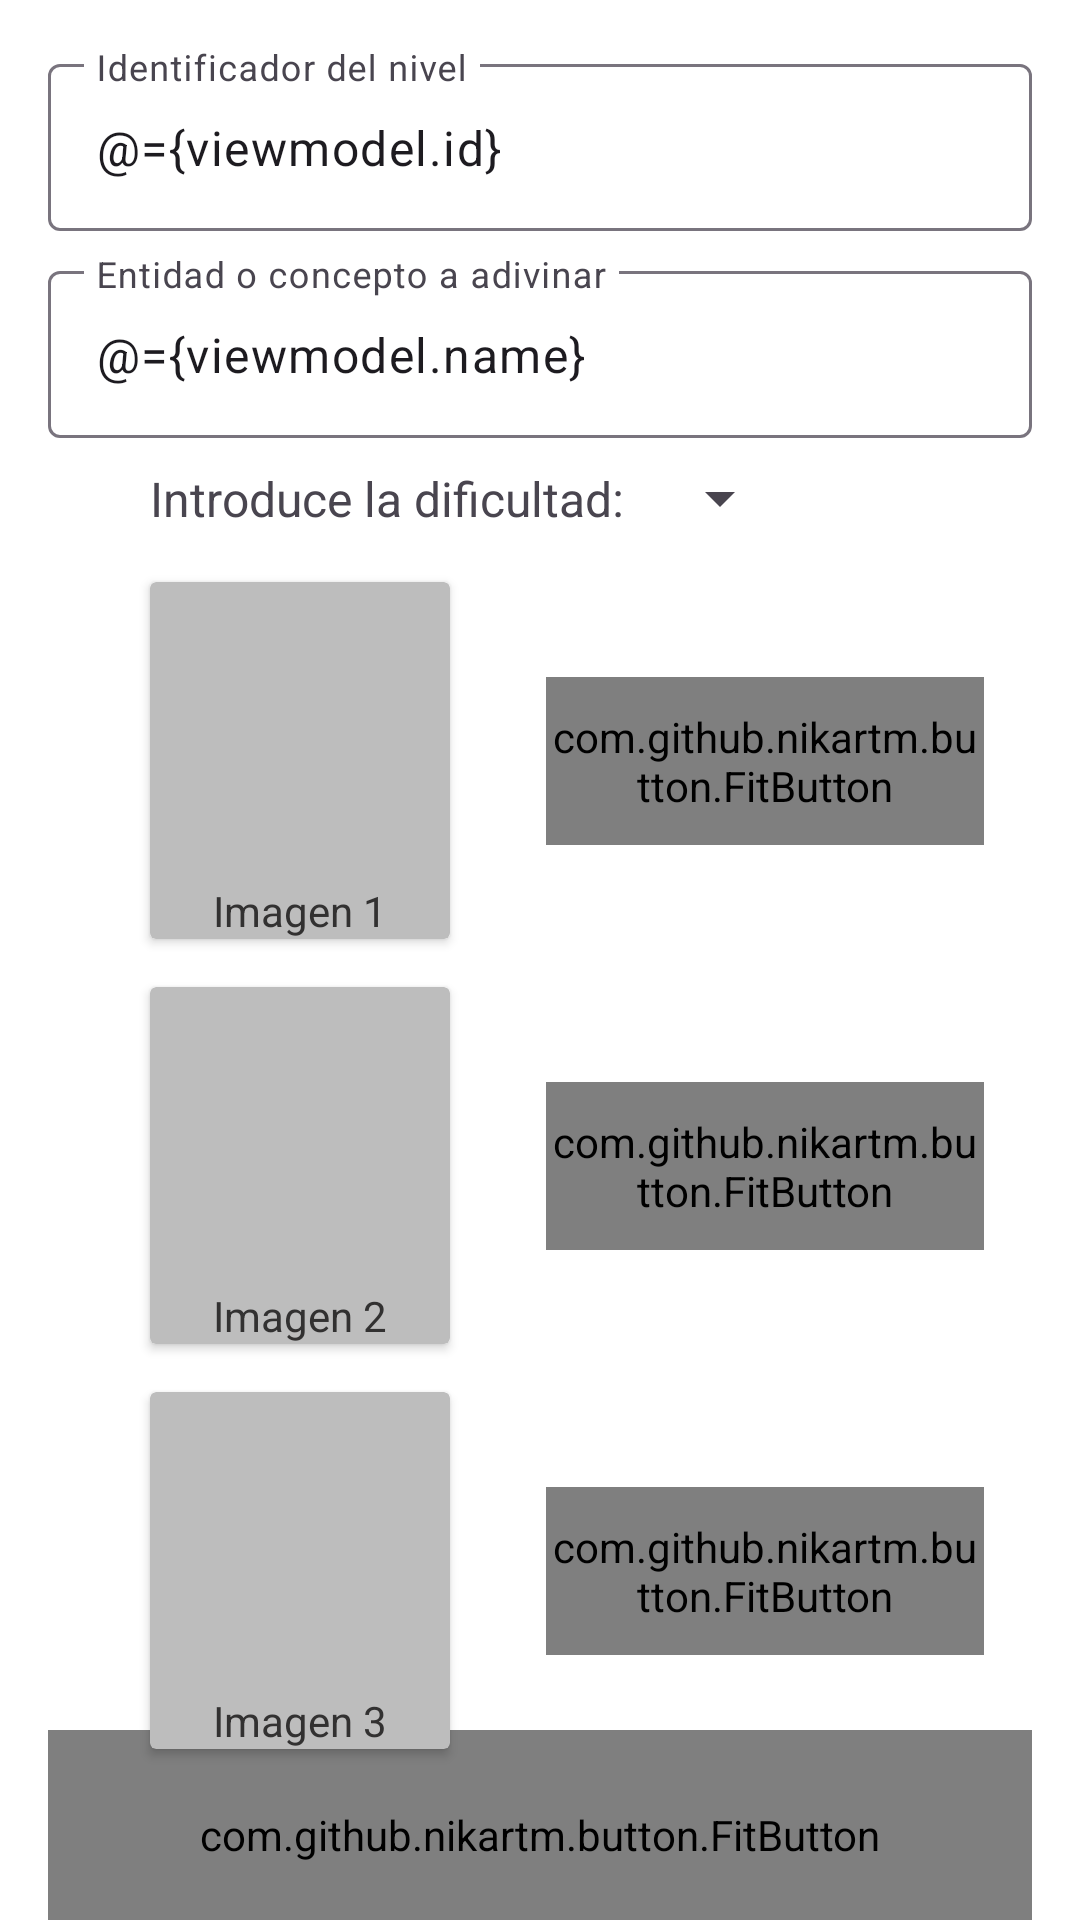

Here is an Android app screen rendered from its layout file. Give the layout XML and the strings, colors and styles it references.
<!-- AndroidManifest.xml: application theme Theme.Guessit -->
<!-- res/layout/fragment_create.xml -->
<?xml version="1.0" encoding="utf-8"?>
<layout xmlns:android="http://schemas.android.com/apk/res/android"
    xmlns:app="http://schemas.android.com/apk/res-auto"
    xmlns:tools="http://schemas.android.com/tools">

    <data>
        <variable
            name="viewmodel"
            type="com.dezeta.guessit.ui.create.ViewModelCreate" />
    </data>

    <androidx.constraintlayout.widget.ConstraintLayout
        android:layout_width="match_parent"
        android:layout_height="match_parent"
        tools:context=".ui.create.CreateFragment">

        <com.google.android.material.textfield.TextInputLayout
            android:id="@+id/tilId"
            android:layout_width="0dp"
            android:layout_height="wrap_content"
            android:layout_marginStart="16dp"
            android:layout_marginTop="16dp"
            android:layout_marginEnd="16dp"
            android:hint="@string/CreateId"
            app:layout_constraintEnd_toEndOf="parent"
            app:layout_constraintStart_toStartOf="parent"
            app:layout_constraintTop_toTopOf="parent">

            <com.google.android.material.textfield.TextInputEditText
                android:id="@+id/tieId"
                android:maxLength="30"
                android:layout_width="match_parent"
                android:layout_height="wrap_content"
                android:inputType="textPersonName"
                android:text="@={viewmodel.id}" />
        </com.google.android.material.textfield.TextInputLayout>

        <com.google.android.material.textfield.TextInputLayout
            android:id="@+id/tilName"
            android:layout_width="0dp"
            android:layout_height="wrap_content"
            android:layout_marginStart="16dp"
            android:layout_marginTop="8dp"
            android:layout_marginEnd="16dp"
            android:hint="@string/CreateName"
            app:layout_constraintEnd_toEndOf="parent"
            app:layout_constraintStart_toStartOf="parent"
            app:layout_constraintTop_toBottomOf="@+id/tilId">

            <com.google.android.material.textfield.TextInputEditText
                android:id="@+id/tieName"
                android:maxLength="30"
                android:layout_width="match_parent"
                android:layout_height="wrap_content"
                android:inputType="textPersonName"
                android:text="@={viewmodel.name}" />
        </com.google.android.material.textfield.TextInputLayout>

        <TextView
            android:id="@+id/tvDifficulty"
            android:layout_width="wrap_content"
            android:layout_height="wrap_content"
            android:layout_marginEnd="8dp"
            android:text="@string/CreateDifficult"
            android:textSize="16sp"
            app:layout_constraintBottom_toBottomOf="@+id/spDifficulty"
            app:layout_constraintEnd_toStartOf="@+id/spDifficulty"
            app:layout_constraintTop_toTopOf="@+id/spDifficulty" />

        <Spinner
            android:id="@+id/spDifficulty"
            android:layout_width="wrap_content"
            android:layout_height="wrap_content"
            android:layout_marginTop="8dp"
            app:layout_constraintStart_toStartOf="@+id/guideline"
            app:layout_constraintTop_toBottomOf="@+id/tilName" />

        <androidx.constraintlayout.widget.Guideline
            android:id="@+id/guideline"
            android:layout_width="wrap_content"
            android:layout_height="wrap_content"
            android:orientation="vertical"
            app:layout_constraintGuide_begin="216dp" />

        <com.github.nikartm.button.FitButton
            android:id="@+id/btnAdd"
            android:layout_width="0dp"
            android:layout_height="70dp"
            android:layout_marginStart="16dp"
            android:layout_marginEnd="16dp"
            android:gravity="center"
            app:fb_backgroundColor="@color/BlueRange6"
            app:fb_cornerRadius="12dp"
            app:fb_shape="rectangle"
            app:fb_text="@string/create_Level"
            app:fb_textColor="#FFF"
            app:fb_textSize="25sp"
            app:layout_constraintBottom_toBottomOf="parent"
            app:layout_constraintEnd_toEndOf="parent"
            app:layout_constraintStart_toStartOf="parent"
            app:layout_constraintTop_toBottomOf="@+id/cardView3" />

        <com.github.nikartm.button.FitButton
            android:id="@+id/btnAddImg1"
            android:layout_width="0dp"
            android:layout_height="56dp"
            android:layout_marginStart="32dp"
            android:layout_marginEnd="32dp"
            android:gravity="center"
            app:fb_backgroundColor="@color/BlueRange1_2"
            app:fb_cornerRadius="20dp"
            app:fb_shape="rectangle"
            app:fb_text="@string/img_select"
            app:fb_textColor="#FFF"
            app:fb_textSize="@dimen/img_size"
            app:layout_constraintBottom_toBottomOf="@+id/cardView4"
            app:layout_constraintEnd_toEndOf="parent"
            app:layout_constraintStart_toEndOf="@+id/cardView4"
            app:layout_constraintTop_toTopOf="@+id/cardView4" />

        <com.github.nikartm.button.FitButton
            android:id="@+id/btnAddImg2"
            android:layout_width="0dp"
            android:layout_height="56dp"
            android:layout_marginStart="32dp"
            android:layout_marginEnd="32dp"
            android:gravity="center"
            app:fb_backgroundColor="@color/BlueRange1_2"
            app:fb_cornerRadius="20dp"
            app:fb_shape="rectangle"
            app:fb_text="@string/img_select"
            app:fb_textColor="#FFF"
            app:fb_textSize="@dimen/img_size"
            app:layout_constraintBottom_toBottomOf="@+id/cardView5"
            app:layout_constraintEnd_toEndOf="parent"
            app:layout_constraintStart_toEndOf="@+id/cardView5"
            app:layout_constraintTop_toTopOf="@+id/cardView5" />

        <com.github.nikartm.button.FitButton
            android:id="@+id/btnAddImg3"
            android:layout_width="0dp"
            android:layout_height="56dp"
            android:layout_marginStart="32dp"
            android:layout_marginEnd="32dp"
            android:gravity="center"
            app:fb_backgroundColor="@color/BlueRange1_2"
            app:fb_cornerRadius="20dp"
            app:fb_shape="rectangle"
            app:fb_text="@string/img_select"
            app:fb_textColor="#FFF"
            app:fb_textSize="@dimen/img_size"
            app:layout_constraintBottom_toBottomOf="@+id/cardView3"
            app:layout_constraintEnd_toEndOf="parent"
            app:layout_constraintStart_toEndOf="@+id/cardView3"
            app:layout_constraintTop_toTopOf="@+id/cardView3" />

        <androidx.cardview.widget.CardView
            android:id="@+id/cardView4"
            android:layout_width="wrap_content"
            android:layout_height="wrap_content"
            android:layout_marginStart="@dimen/img_margin_star"
            android:layout_marginTop="16dp"
            android:padding="7dp"
            app:cardBackgroundColor="@color/gris_claro"
            app:layout_constraintStart_toStartOf="parent"
            app:layout_constraintTop_toBottomOf="@+id/spDifficulty">

            <LinearLayout
                android:layout_width="match_parent"
                android:layout_height="match_parent"
                android:orientation="vertical">

                <ImageView
                    android:id="@+id/imgCreate1"
                    android:layout_width="100dp"
                    android:layout_height="100dp"
                    android:contentDescription="@string/contentImg1" />

                <TextView
                    android:id="@+id/tvImgCreate1"
                    android:layout_width="100dp"
                    android:layout_height="wrap_content"
                    android:gravity="center_horizontal"
                    android:textColor="@color/gris_oscuro"
                    android:text="@string/tvImg1" />
            </LinearLayout>
        </androidx.cardview.widget.CardView>

        <androidx.cardview.widget.CardView
            android:id="@+id/cardView5"
            android:layout_width="wrap_content"
            android:layout_height="wrap_content"
            android:layout_marginStart="@dimen/img_margin_star"
            android:layout_marginTop="16dp"
            android:padding="7dp"
            app:cardBackgroundColor="@color/gris_claro"
            app:layout_constraintStart_toStartOf="parent"
            app:layout_constraintTop_toBottomOf="@+id/cardView4">

            <LinearLayout
                android:layout_width="match_parent"
                android:layout_height="match_parent"
                android:orientation="vertical">

                <ImageView
                    android:id="@+id/imgCreate2"
                    android:layout_width="100dp"
                    android:layout_height="100dp"
                    android:contentDescription="" />

                <TextView
                    android:id="@+id/tvImgCreate2"
                    android:layout_width="100dp"
                    android:layout_height="wrap_content"
                    android:gravity="center_horizontal"
                    android:textColor="@color/gris_oscuro"
                    android:text="@string/createImg2" />
            </LinearLayout>
        </androidx.cardview.widget.CardView>

        <androidx.cardview.widget.CardView
            android:id="@+id/cardView3"
            android:layout_width="wrap_content"
            android:layout_height="wrap_content"
            android:layout_marginStart="@dimen/img_margin_star"
            android:layout_marginTop="16dp"
            android:padding="7dp"
            app:cardBackgroundColor="@color/gris_claro"
            app:layout_constraintStart_toStartOf="parent"
            app:layout_constraintTop_toBottomOf="@+id/cardView5">

            <LinearLayout
                android:layout_width="match_parent"
                android:layout_height="match_parent"
                android:orientation="vertical">

                <ImageView
                    android:id="@+id/imgCreate3"
                    android:layout_width="100dp"
                    android:layout_height="100dp"
                    />

                <TextView
                    android:id="@+id/tvImgCreate3"
                    android:layout_width="100dp"
                    android:layout_height="wrap_content"
                    android:gravity="center_horizontal"
                    android:textColor="@color/gris_oscuro"
                    android:text="@string/createImg3" />
            </LinearLayout>
        </androidx.cardview.widget.CardView>


    </androidx.constraintlayout.widget.ConstraintLayout>
</layout>
<!-- resources referenced by this layout -->
<resources>
  <color name="BlueRange1_2">#80C9C6</color>
  <color name="BlueRange6">#142B3B</color>
  <color name="gris_claro">#BDBDBD</color>
  <color name="gris_oscuro">#323131</color>
  <dimen name="img_margin_star">50dp</dimen>
  <dimen name="img_size">13sp</dimen>
  <string name="CreateDifficult">Introduce la dificultad:</string>
  <string name="CreateId">Identificador del nivel</string>
  <string name="CreateName">Entidad o concepto a adivinar</string>
  <string name="contentImg1">Primera Imagen a elegir</string>
  <string name="createImg2">Imagen 2</string>
  <string name="createImg3">Imagen 3</string>
  <string name="create_Level">Crear nivel</string>
  <string name="img_select">Selecciona una Imagen</string>
  <string name="tvImg1">Imagen 1</string>
  <style name="Theme.Guessit" parent="Base.Theme.Guessit">
          <item name="android:navigationBarColor">@android:color/transparent</item>
          <item name="android:statusBarColor">@android:color/transparent</item>
          <item name="android:windowLightStatusBar">?attr/isLightTheme</item>
  
  
  
      </style>
  <style name="Base.Theme.Guessit" parent="Theme.Material3.DayNight.NoActionBar">
          <item name="colorPrimary">@color/BlueRange1</item>
          <item name="colorPrimaryVariant">@color/BlueRange1_1</item>
          <item name="colorOnPrimary">@color/BlueRange2</item>
  
          <item name="colorSecondary">@color/BlueRange4</item>
          <item name="colorSecondaryVariant">@color/BlueRange5</item>
          <item name="colorOnSecondary">@color/BlueRange3</item>
          <item name="android:windowBackground">@color/white</item>
      </style>
  <color name="BlueRange1">#1792A4</color>
  <color name="BlueRange1_1">#44B4C4</color>
  <color name="BlueRange2">#5EBDB2</color>
  <color name="BlueRange4">#E47C5D</color>
  <color name="BlueRange5">#E42D40</color>
  <color name="BlueRange3">#E6D197</color>
  <color name="white">#FFFFFFFF</color>
</resources>
